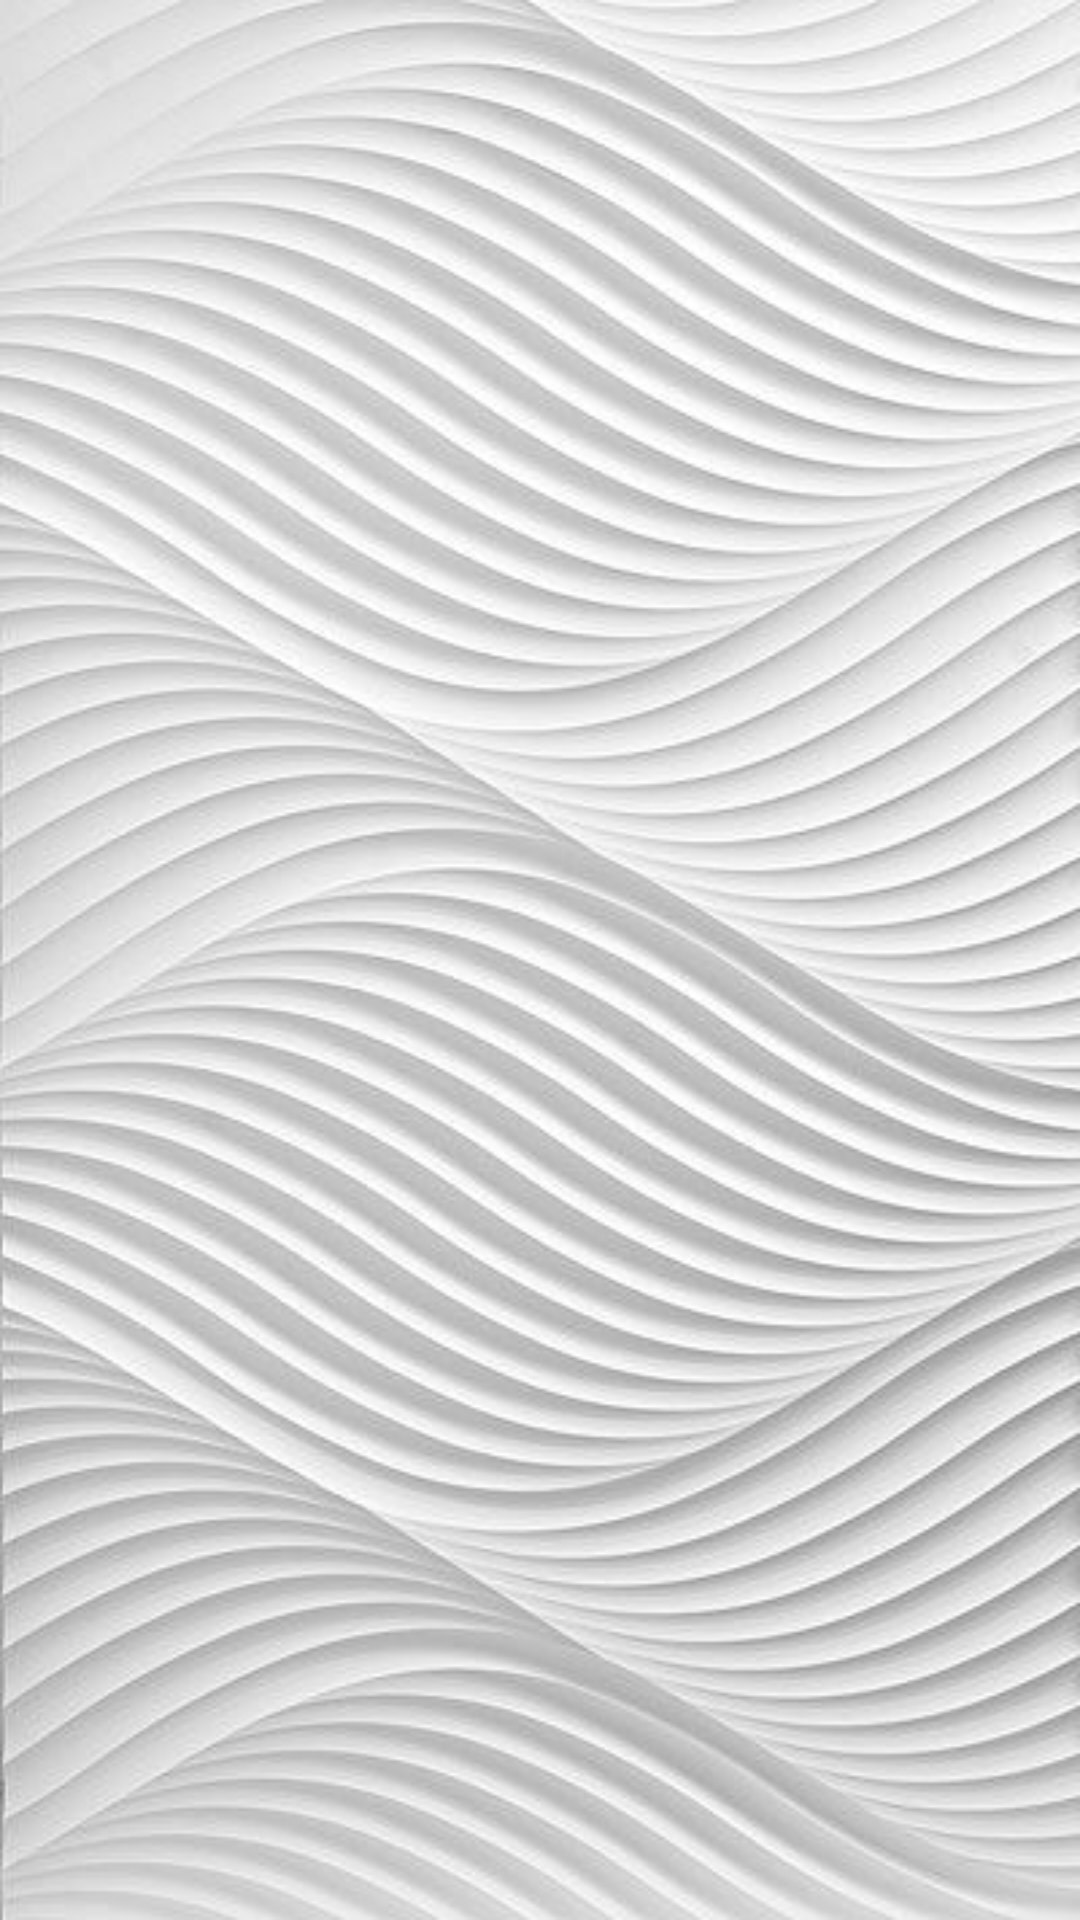

Here is an Android app screen rendered from its layout file. Give the layout XML and the strings, colors and styles it references.
<!-- AndroidManifest.xml: application theme AppTheme -->
<!-- res/layout/fragment_home_background.xml -->
<?xml version="1.0" encoding="utf-8"?>
<FrameLayout
    xmlns:android="http://schemas.android.com/apk/res/android"
    xmlns:app="http://schemas.android.com/apk/res-auto"
    android:orientation="vertical"
    android:layout_width="match_parent"
    android:layout_height="match_parent"
    android:background="@drawable/white">

    <RelativeLayout
        android:layout_width="match_parent"
        android:layout_height="match_parent">

        

        <androidx.recyclerview.widget.RecyclerView
            xmlns:android="http://schemas.android.com/apk/res/android"
            android:layout_width="match_parent"
            android:layout_height="match_parent"
            android:padding="7dp"
            android:id="@+id/opportunitylistcards">



        </androidx.recyclerview.widget.RecyclerView>

    </RelativeLayout>

</FrameLayout>
<!-- resources referenced by this layout -->
<resources>
  <color name="colorPrimaryDark">#059BE5</color>
  <!-- drawable white: jpg bitmap (drawable-v24, 44392 bytes) -->
  <style name="AppTheme" parent="Theme.AppCompat.Light.NoActionBar">
          
          <item name="colorPrimary">@color/colorPrimary</item>
          <item name="colorPrimaryDark">@color/colorPrimaryDark</item>
          <item name="colorAccent">@color/colorAccent</item>
      </style>
  <color name="colorPrimary">#17006F</color>
  <color name="colorAccent">#3C0956</color>
</resources>
